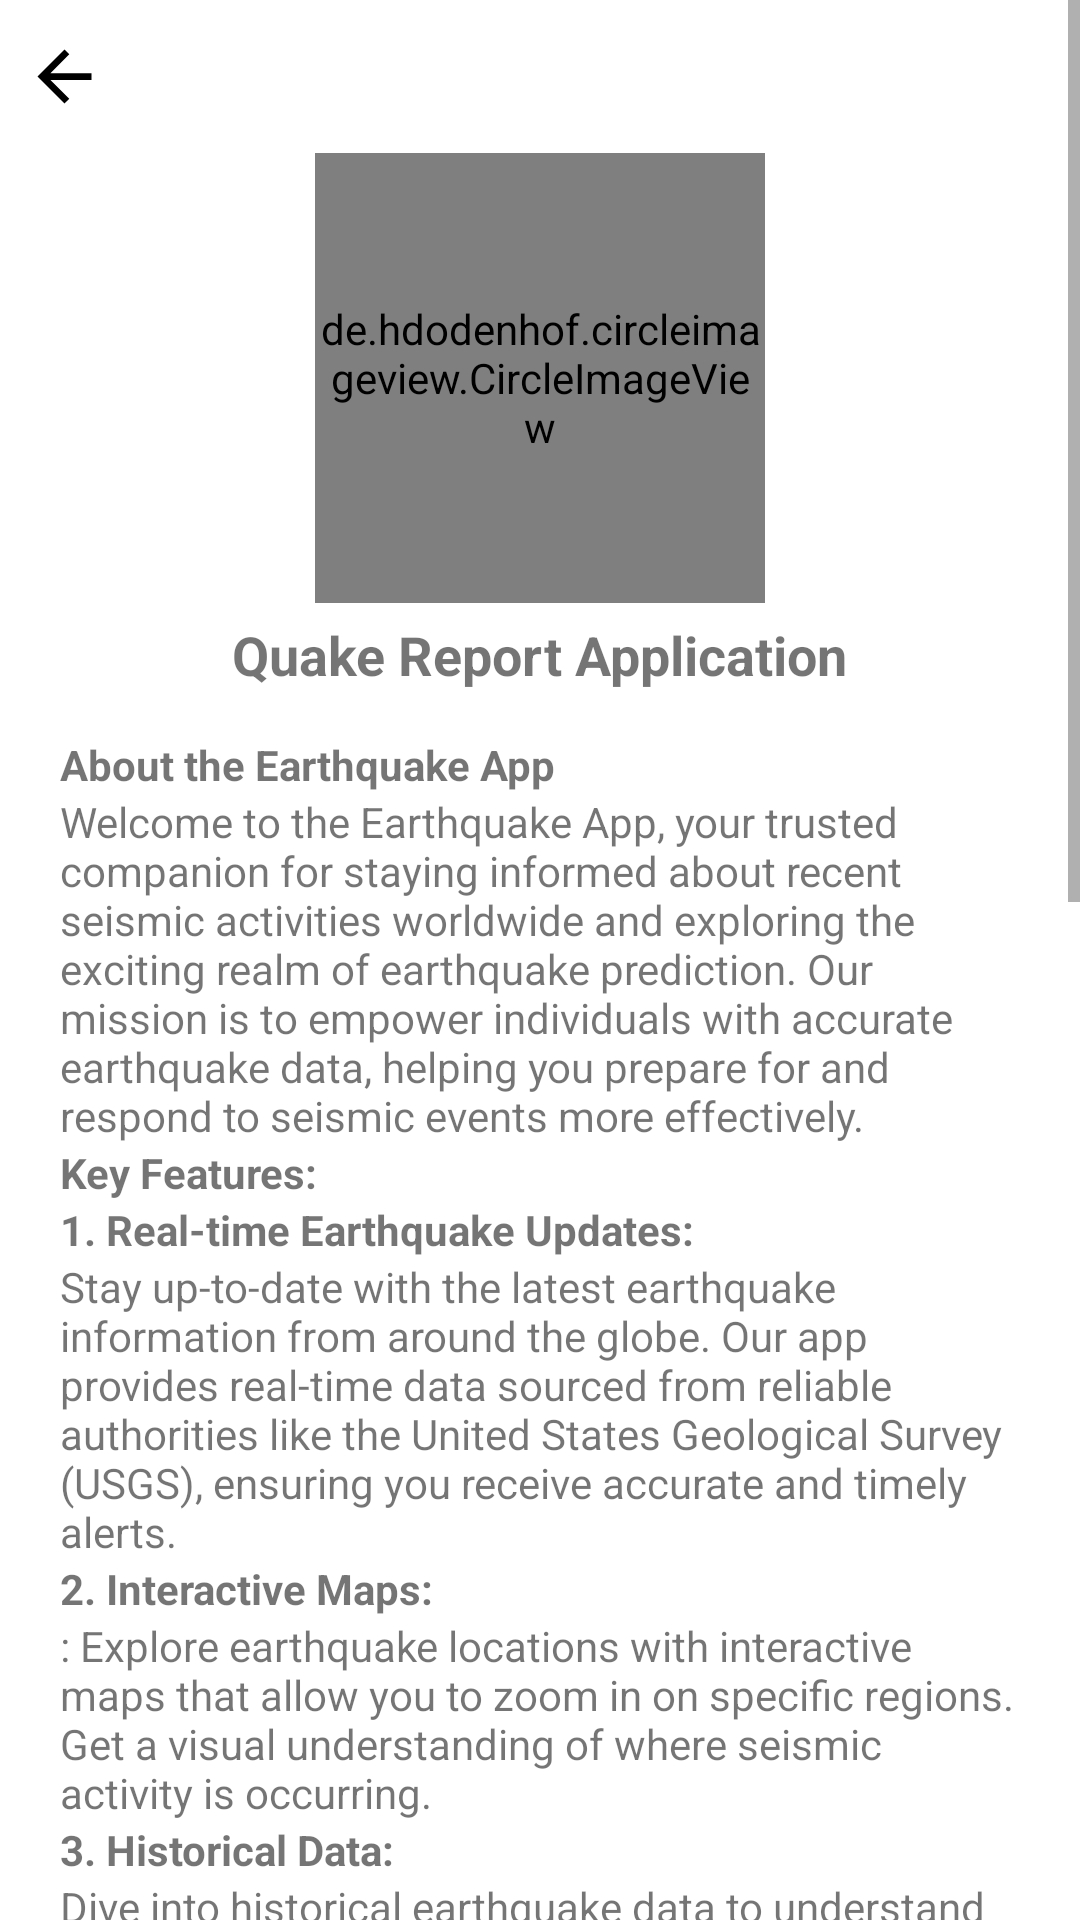

Here is an Android app screen rendered from its layout file. Give the layout XML and the strings, colors and styles it references.
<!-- AndroidManifest.xml: application theme AppTheme -->
<!-- res/layout/activity_about.xml -->
<?xml version="1.0" encoding="utf-8"?>
<ScrollView xmlns:android="http://schemas.android.com/apk/res/android"
    android:layout_width="match_parent"
    android:layout_height="match_parent"
    xmlns:app="http://schemas.android.com/apk/res-auto">

    <LinearLayout
        android:layout_width="match_parent"
        android:layout_height="match_parent"
        android:orientation="vertical">

    <LinearLayout
        android:layout_width="match_parent"
        android:layout_height="wrap_content"
        android:orientation="horizontal"
        android:paddingVertical="12dp">

        <ImageView
            android:id="@+id/aboutBackButton"
            android:layout_width="wrap_content"
            android:layout_height="wrap_content"
            android:layout_marginLeft="8dp"
            android:contentDescription="Back"
            android:src="@drawable/baseline_arrow_back_24" />

        <TextView
            android:layout_width="match_parent"
            android:layout_height="wrap_content"
            android:layout_gravity="center_vertical"
            android:gravity="center"
            android:paddingRight="40dp"
            android:textColor="@color/black"
            android:textSize="18sp"
            android:textStyle="bold" />

    </LinearLayout>


    <LinearLayout
        android:layout_width="match_parent"
        android:layout_height="wrap_content"
        android:orientation="vertical"
        android:layout_marginStart="10dp"
        android:layout_marginEnd="10dp"
        android:paddingStart="10dp"
        android:paddingEnd="10dp">

        <de.hdodenhof.circleimageview.CircleImageView
            android:id="@+id/profile_image"
            android:layout_width="150dp"
            android:layout_height="150dp"
            android:layout_centerInParent="true"
            android:layout_gravity="center_horizontal"
            android:src="@drawable/image1"
            app:civ_border_color="#FFFFFFFF"
            app:civ_border_width="2dp" />

    <TextView
        android:layout_width="wrap_content"
        android:layout_height="wrap_content"
        android:text="Quake Report Application"
        android:paddingTop="5dp"
        android:textStyle="bold"
        android:textSize="18sp"
        android:layout_marginBottom="15dp"
        android:layout_gravity="center_horizontal"/>

    <TextView
        android:layout_width="wrap_content"
        android:layout_height="wrap_content"
        android:text="About the Earthquake App"
        android:textStyle="bold"/>
    <TextView
        android:layout_width="wrap_content"
        android:layout_height="wrap_content"
        android:text="Welcome to the Earthquake App, your trusted companion for staying informed about recent seismic activities worldwide and exploring the exciting realm of earthquake prediction. Our mission is to empower individuals with accurate earthquake data, helping you prepare for and respond to seismic events more effectively."/>
    <TextView
        android:layout_width="wrap_content"
        android:layout_height="wrap_content"
        android:text="Key Features:"
        android:textStyle="bold"/>
    <TextView
        android:layout_width="wrap_content"
        android:layout_height="wrap_content"
        android:text="1. Real-time Earthquake Updates: "
        android:textStyle="bold"/>
    <TextView
        android:layout_width="wrap_content"
        android:layout_height="wrap_content"
        android:text="Stay up-to-date with the latest earthquake information from around the globe. Our app provides real-time data sourced from reliable authorities like the United States Geological Survey (USGS), ensuring you receive accurate and timely alerts."/>
    <TextView
        android:layout_width="wrap_content"
        android:layout_height="wrap_content"
        android:text="2. Interactive Maps:"
        android:textStyle="bold"/>
    <TextView
        android:layout_width="wrap_content"
        android:layout_height="wrap_content"
        android:text=": Explore earthquake locations with interactive maps that allow you to zoom in on specific regions. Get a visual understanding of where seismic activity is occurring."/>
    <TextView
        android:layout_width="wrap_content"
        android:layout_height="wrap_content"
        android:text="3. Historical Data: "
        android:textStyle="bold"/>
    <TextView
        android:layout_width="wrap_content"
        android:layout_height="wrap_content"
        android:text="Dive into historical earthquake data to understand past trends and patterns. Learn from the past to prepare for the future."/>

    <TextView
        android:layout_width="wrap_content"
        android:layout_height="wrap_content"
        android:text="4. Prediction Insights (Coming Soon): "
        android:textStyle="bold"/>
    <TextView
        android:layout_width="wrap_content"
        android:layout_height="wrap_content"
        android:text="We are actively researching earthquake prediction models and working with seismologists to provide you with valuable insights into potential seismic events. Please note that earthquake prediction is a complex field with inherent uncertainties."/>
    <TextView
        android:layout_width="wrap_content"
        android:layout_height="wrap_content"
        android:text="5. User Reporting:"
        android:textStyle="bold"/>
    <TextView
        android:layout_width="wrap_content"
        android:layout_height="wrap_content"
        android:text="Be an active part of the
earthquake monitoring community. Report your observations and contribute to the collective knowledge about seismic events."/>
    <TextView
        android:layout_width="wrap_content"
        android:layout_height="wrap_content"
        android:text="Our Commitment:"
        android:textStyle="bold"/>
    <TextView
        android:layout_width="wrap_content"
        android:layout_height="wrap_content"
        android:text="The Earthquake App is committed to transparency, accuracy, and user safety. While we strive to provide the most reliable information and, in the future, predictive insights, it's essential to remember that earthquake prediction is a challenging endeavor with no guaranteed accuracy. We recommend using our app as a supplementary tool to official emergency alerts and preparedness measures."/>

        <TextView
            android:layout_width="wrap_content"
            android:layout_height="wrap_content"
            android:text="Get Involved:"
            android:textStyle="bold"/>
        <TextView
            android:layout_width="wrap_content"
            android:layout_height="wrap_content"
            android:text="We value your feedback and encourage you to reach out with suggestions, questions, or any observations you'd like to share. Together, we can enhance earthquake awareness and safety for everyone."/>
        <TextView
            android:layout_width="wrap_content"
            android:layout_height="wrap_content"
            android:text="Legal Notice:"
            android:textStyle="bold"/>
        <TextView
            android:layout_width="wrap_content"
            android:layout_marginBottom="70dp"
            android:layout_height="wrap_content"
            android:text="Please review our terms of use and privacy policy to understand how we handle your data and use of the app. Thank you for choosing the Earthquake App. We're here to help you navigate the dynamic world of seismic activity and, most importantly, to help you stay safe. Download the app now and embark on your journey to earthquake awareness and preparedness!"/>


    </LinearLayout>
    </LinearLayout>
</ScrollView>
<!-- resources referenced by this layout -->
<resources>
  <color name="black">#FF000000</color>
  <!-- drawable baseline_arrow_back_24 (drawable) -->
  <vector android:autoMirrored="true" android:height="27dp"
      android:tint="#000000" android:viewportHeight="24"
      android:viewportWidth="24" android:width="27dp" xmlns:android="http://schemas.android.com/apk/res/android">
      <path android:fillColor="@android:color/white" android:pathData="M20,11H7.83l5.59,-5.59L12,4l-8,8 8,8 1.41,-1.41L7.83,13H20v-2z"/>
  </vector>
</resources>
